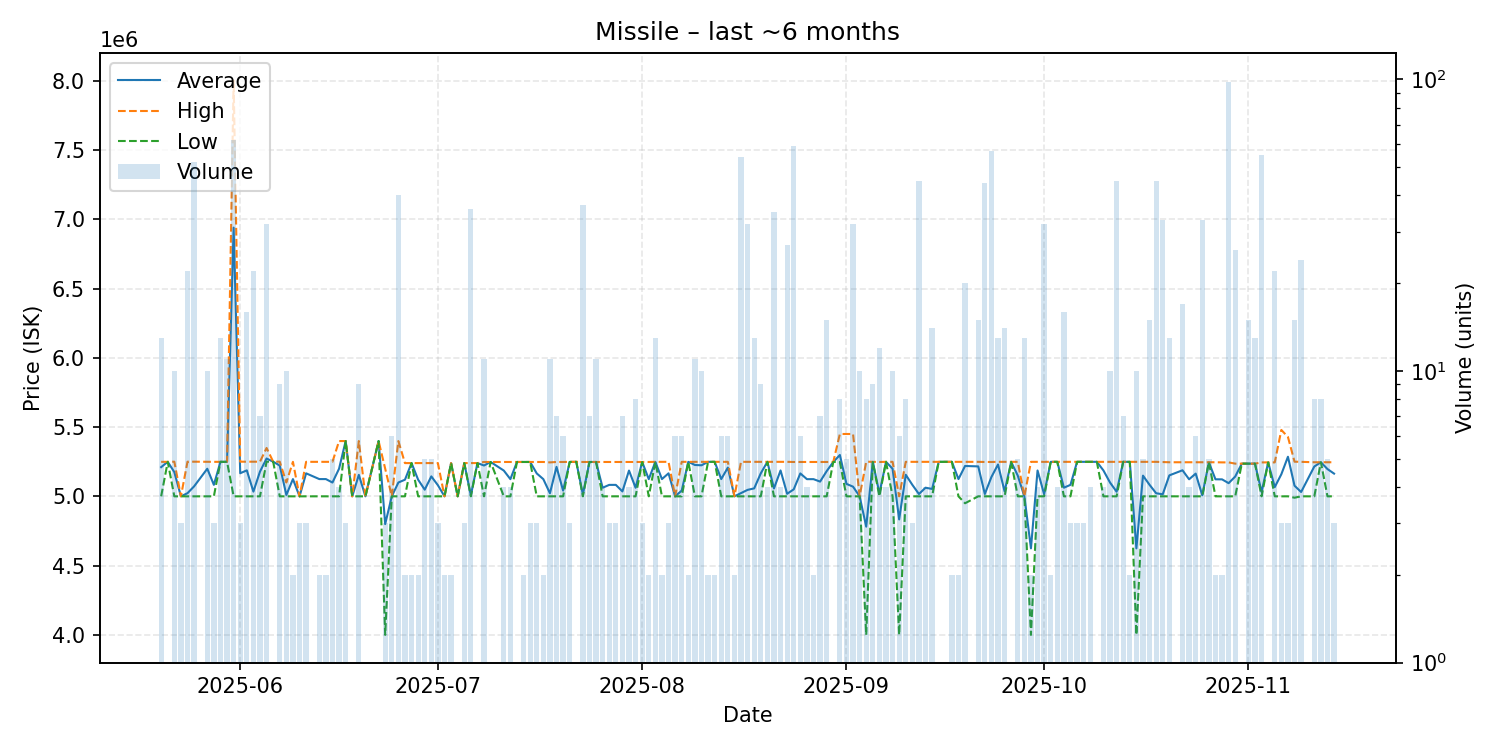

The file beside this chart, header and first rows:
date, average, highest, lowest, order_count, volume
2025-05-20, 5210692, 5249000, 5000000, 8, 13
2025-05-21, 5249000, 5249000, 5249000, 1, 1
2025-05-22, 5174800, 5250000, 5000000, 7, 10
2025-05-23, 5000000, 5000000, 5000000, 3, 3
2025-05-24, 5022727, 5250000, 5000000, 2, 22
2025-05-25, 5072096, 5250000, 5000000, 8, 52
2025-05-27, 5199200, 5249000, 5000000, 6, 10
2025-05-28, 5083000, 5249000, 5000000, 3, 3
2025-05-29, 5249000, 5249000, 5249000, 3, 13
2025-05-30, 5249455, 5250000, 5249000, 5, 11
2025-05-31, 6939516, 8000000, 5000000, 4, 62
2025-06-01, 5166667, 5250000, 5000000, 3, 3
2025-06-02, 5187500, 5250000, 5000000, 4, 16
2025-06-03, 5034091, 5250000, 5000000, 3, 22
2025-06-04, 5178571, 5250000, 5000000, 3, 7
2025-06-05, 5273125, 5349000, 5250000, 5, 32
2025-06-06, 5250000, 5250000, 5250000, 1, 1
2025-06-07, 5222000, 5250000, 5000000, 4, 9
2025-06-08, 5010000, 5100000, 5000000, 5, 10
2025-06-09, 5124500, 5249000, 5000000, 2, 2
2025-06-10, 5000000, 5000000, 5000000, 2, 3
2025-06-11, 5166000, 5249000, 5000000, 3, 3
2025-06-13, 5124500, 5249000, 5000000, 2, 2
2025-06-14, 5124500, 5249000, 5000000, 2, 2
2025-06-15, 5099600, 5249000, 5000000, 4, 5
2025-06-16, 5199500, 5399000, 5000000, 3, 4
2025-06-17, 5399000, 5399000, 5399000, 2, 3
2025-06-18, 5000000, 5000000, 5000000, 1, 1
2025-06-19, 5155000, 5399000, 5000000, 9, 9
2025-06-20, 5000000, 5000000, 5000000, 1, 1
2025-06-22, 5399000, 5399000, 5399000, 1, 1
2025-06-23, 4799667, 5199500, 4000000, 3, 3
2025-06-24, 5000000, 5000000, 5000000, 2, 6
2025-06-25, 5099750, 5399000, 5000000, 2, 40
2025-06-26, 5120000, 5240000, 5000000, 2, 2
2025-06-27, 5240000, 5240000, 5240000, 2, 2
2025-06-28, 5120000, 5240000, 5000000, 2, 2
2025-06-29, 5048000, 5240000, 5000000, 5, 5
2025-06-30, 5144000, 5240000, 5000000, 4, 5
2025-07-01, 5080000, 5240000, 5000000, 3, 3
2025-07-02, 5000000, 5000000, 5000000, 2, 2
2025-07-03, 5240000, 5240000, 5240000, 1, 2
2025-07-04, 5000000, 5000000, 5000000, 1, 1
2025-07-05, 5240000, 5240000, 5240000, 3, 3
2025-07-06, 5006667, 5240000, 5000000, 5, 36
2025-07-07, 5240000, 5240000, 5240000, 1, 1
2025-07-08, 5222545, 5248000, 5000000, 3, 11
2025-07-09, 5248000, 5248000, 5248000, 1, 1
2025-07-11, 5186000, 5248000, 5000000, 4, 4
2025-07-12, 5124000, 5248000, 5000000, 3, 4
2025-07-13, 5248000, 5248000, 5248000, 1, 1
2025-07-14, 5248000, 5248000, 5248000, 1, 2
2025-07-15, 5248000, 5248000, 5248000, 3, 3
2025-07-16, 5165333, 5248000, 5000000, 2, 3
2025-07-17, 5124000, 5248000, 5000000, 2, 2
2025-07-18, 5022273, 5245000, 5000000, 2, 11
2025-07-19, 5212571, 5248000, 5000000, 4, 7
2025-07-20, 5041333, 5248000, 5000000, 3, 6
2025-07-21, 5248333, 5249000, 5248000, 2, 3
2025-07-22, 5249000, 5249000, 5249000, 1, 1
... 112 more rows
